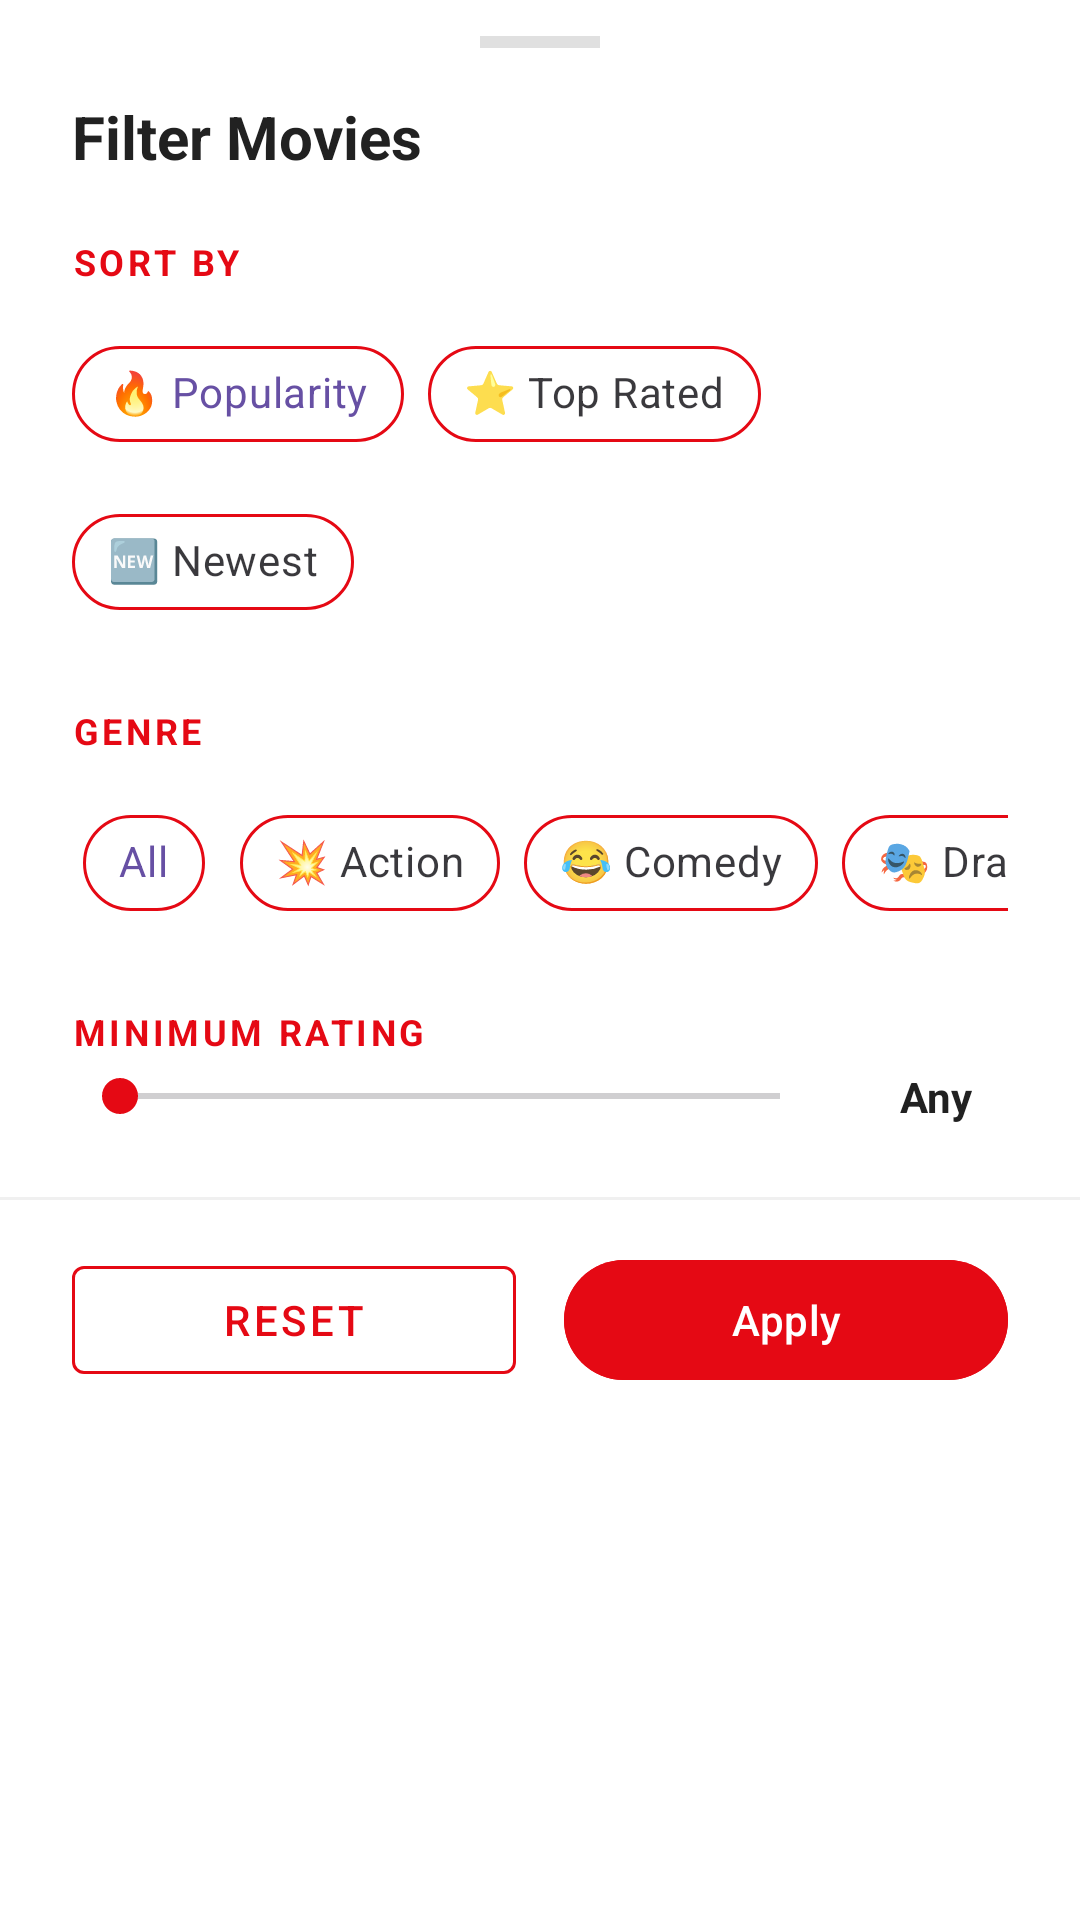

This screen was rendered from an Android layout file. Write that file and the resources it references.
<!-- AndroidManifest.xml: application theme Theme.MoviesApp_Part2_YassineJaabouk -->
<!-- res/layout/fragment_filter_bottom_sheet.xml -->
<?xml version="1.0" encoding="utf-8"?>
<LinearLayout xmlns:android="http://schemas.android.com/apk/res/android"
    xmlns:app="http://schemas.android.com/apk/res-auto"
    android:layout_width="match_parent"
    android:layout_height="wrap_content"
    android:orientation="vertical"
    android:background="@color/white"
    android:paddingBottom="32dp">

    <View
        android:layout_width="40dp"
        android:layout_height="4dp"
        android:layout_gravity="center_horizontal"
        android:layout_marginTop="12dp"
        android:layout_marginBottom="16dp"
        android:background="#E0E0E0" />

    <TextView
        android:layout_width="match_parent"
        android:layout_height="wrap_content"
        android:paddingHorizontal="24dp"
        android:text="Filter Movies"
        android:textSize="20sp"
        android:textStyle="bold"
        android:textColor="#212121"
        android:layout_marginBottom="20dp" />

    
    <TextView
        android:layout_width="match_parent"
        android:layout_height="wrap_content"
        android:paddingHorizontal="24dp"
        android:text="SORT BY"
        android:textSize="12sp"
        android:textStyle="bold"
        android:textColor="#E50914"
        android:letterSpacing="0.1"
        android:layout_marginBottom="12dp" />

    <com.google.android.material.chip.ChipGroup
        android:id="@+id/chipGroupSort"
        android:layout_width="match_parent"
        android:layout_height="wrap_content"
        android:paddingHorizontal="24dp"
        app:singleSelection="true"
        app:selectionRequired="true"
        android:layout_marginBottom="24dp">

        <com.google.android.material.chip.Chip
            android:id="@+id/chipPopularity"
            style="@style/Widget.MaterialComponents.Chip.Choice"
            android:layout_width="wrap_content"
            android:layout_height="wrap_content"
            android:text="🔥 Popularity"
            android:checked="true"
            app:chipBackgroundColor="@color/white"
            app:checkedIconTint="#E50914"
            app:chipStrokeColor="#E50914"
            app:chipStrokeWidth="1dp" />

        <com.google.android.material.chip.Chip
            android:id="@+id/chipRating"
            style="@style/Widget.MaterialComponents.Chip.Choice"
            android:layout_width="wrap_content"
            android:layout_height="wrap_content"
            android:text="⭐ Top Rated"
            app:chipBackgroundColor="@color/white"
            app:checkedIconTint="#E50914"
            app:chipStrokeColor="#E50914"
            app:chipStrokeWidth="1dp" />

        <com.google.android.material.chip.Chip
            android:id="@+id/chipNewest"
            style="@style/Widget.MaterialComponents.Chip.Choice"
            android:layout_width="wrap_content"
            android:layout_height="wrap_content"
            android:text="🆕 Newest"
            app:chipBackgroundColor="@color/white"
            app:checkedIconTint="#E50914"
            app:chipStrokeColor="#E50914"
            app:chipStrokeWidth="1dp" />

    </com.google.android.material.chip.ChipGroup>

    
    <TextView
        android:layout_width="match_parent"
        android:layout_height="wrap_content"
        android:paddingHorizontal="24dp"
        android:text="GENRE"
        android:textSize="12sp"
        android:textStyle="bold"
        android:textColor="#E50914"
        android:letterSpacing="0.1"
        android:layout_marginBottom="12dp" />

    <HorizontalScrollView
        android:layout_width="match_parent"
        android:layout_height="wrap_content"
        android:paddingHorizontal="24dp"
        android:scrollbars="none"
        android:layout_marginBottom="24dp">

        <com.google.android.material.chip.ChipGroup
            android:id="@+id/chipGroupGenre"
            android:layout_width="wrap_content"
            android:layout_height="wrap_content"
            app:singleSelection="true">

            <com.google.android.material.chip.Chip
                android:id="@+id/chipGenreAll"
                style="@style/Widget.MaterialComponents.Chip.Choice"
                android:layout_width="wrap_content"
                android:layout_height="wrap_content"
                android:text="All"
                android:checked="true"
                app:chipBackgroundColor="@color/white"
                app:checkedIconTint="#E50914"
                app:chipStrokeColor="#E50914"
                app:chipStrokeWidth="1dp" />

            <com.google.android.material.chip.Chip
                android:id="@+id/chipAction"
                style="@style/Widget.MaterialComponents.Chip.Choice"
                android:layout_width="wrap_content"
                android:layout_height="wrap_content"
                android:text="💥 Action"
                app:chipBackgroundColor="@color/white"
                app:checkedIconTint="#E50914"
                app:chipStrokeColor="#E50914"
                app:chipStrokeWidth="1dp" />

            <com.google.android.material.chip.Chip
                android:id="@+id/chipComedy"
                style="@style/Widget.MaterialComponents.Chip.Choice"
                android:layout_width="wrap_content"
                android:layout_height="wrap_content"
                android:text="😂 Comedy"
                app:chipBackgroundColor="@color/white"
                app:checkedIconTint="#E50914"
                app:chipStrokeColor="#E50914"
                app:chipStrokeWidth="1dp" />

            <com.google.android.material.chip.Chip
                android:id="@+id/chipDrama"
                style="@style/Widget.MaterialComponents.Chip.Choice"
                android:layout_width="wrap_content"
                android:layout_height="wrap_content"
                android:text="🎭 Drama"
                app:chipBackgroundColor="@color/white"
                app:checkedIconTint="#E50914"
                app:chipStrokeColor="#E50914"
                app:chipStrokeWidth="1dp" />

            <com.google.android.material.chip.Chip
                android:id="@+id/chipHorror"
                style="@style/Widget.MaterialComponents.Chip.Choice"
                android:layout_width="wrap_content"
                android:layout_height="wrap_content"
                android:text="👻 Horror"
                app:chipBackgroundColor="@color/white"
                app:checkedIconTint="#E50914"
                app:chipStrokeColor="#E50914"
                app:chipStrokeWidth="1dp" />

            <com.google.android.material.chip.Chip
                android:id="@+id/chipSciFi"
                style="@style/Widget.MaterialComponents.Chip.Choice"
                android:layout_width="wrap_content"
                android:layout_height="wrap_content"
                android:text="🚀 Sci-Fi"
                app:chipBackgroundColor="@color/white"
                app:checkedIconTint="#E50914"
                app:chipStrokeColor="#E50914"
                app:chipStrokeWidth="1dp" />

            <com.google.android.material.chip.Chip
                android:id="@+id/chipRomance"
                style="@style/Widget.MaterialComponents.Chip.Choice"
                android:layout_width="wrap_content"
                android:layout_height="wrap_content"
                android:text="❤️ Romance"
                app:chipBackgroundColor="@color/white"
                app:checkedIconTint="#E50914"
                app:chipStrokeColor="#E50914"
                app:chipStrokeWidth="1dp" />

            <com.google.android.material.chip.Chip
                android:id="@+id/chipThriller"
                style="@style/Widget.MaterialComponents.Chip.Choice"
                android:layout_width="wrap_content"
                android:layout_height="wrap_content"
                android:text="🔪 Thriller"
                app:chipBackgroundColor="@color/white"
                app:checkedIconTint="#E50914"
                app:chipStrokeColor="#E50914"
                app:chipStrokeWidth="1dp" />

            <com.google.android.material.chip.Chip
                android:id="@+id/chipAnimation"
                style="@style/Widget.MaterialComponents.Chip.Choice"
                android:layout_width="wrap_content"
                android:layout_height="wrap_content"
                android:text="🎨 Animation"
                app:chipBackgroundColor="@color/white"
                app:checkedIconTint="#E50914"
                app:chipStrokeColor="#E50914"
                app:chipStrokeWidth="1dp" />

            <com.google.android.material.chip.Chip
                android:id="@+id/chipDocumentary"
                style="@style/Widget.MaterialComponents.Chip.Choice"
                android:layout_width="wrap_content"
                android:layout_height="wrap_content"
                android:text="🎥 Documentary"
                app:chipBackgroundColor="@color/white"
                app:checkedIconTint="#E50914"
                app:chipStrokeColor="#E50914"
                app:chipStrokeWidth="1dp" />

        </com.google.android.material.chip.ChipGroup>
    </HorizontalScrollView>

    
    <TextView
        android:layout_width="match_parent"
        android:layout_height="wrap_content"
        android:paddingHorizontal="24dp"
        android:text="MINIMUM RATING"
        android:textSize="12sp"
        android:textStyle="bold"
        android:textColor="#E50914"
        android:letterSpacing="0.1"
        android:layout_marginBottom="4dp" />

    <LinearLayout
        android:layout_width="match_parent"
        android:layout_height="wrap_content"
        android:orientation="horizontal"
        android:paddingHorizontal="24dp"
        android:gravity="center_vertical"
        android:layout_marginBottom="24dp">

        <SeekBar
            android:id="@+id/seekBarRating"
            android:layout_width="0dp"
            android:layout_height="wrap_content"
            android:layout_weight="1"
            android:max="10"
            android:progress="0"
            android:progressTint="#E50914"
            android:thumbTint="#E50914" />

        <TextView
            android:id="@+id/tvRatingValue"
            android:layout_width="48dp"
            android:layout_height="wrap_content"
            android:text="Any"
            android:textColor="#212121"
            android:textStyle="bold"
            android:textSize="14sp"
            android:gravity="center"
            android:layout_marginStart="12dp" />

    </LinearLayout>

    <View
        android:layout_width="match_parent"
        android:layout_height="1dp"
        android:background="#F0F0F0"
        android:layout_marginBottom="16dp" />

    <LinearLayout
        android:layout_width="match_parent"
        android:layout_height="wrap_content"
        android:orientation="horizontal"
        android:paddingHorizontal="24dp"
        android:gravity="center">

        <com.google.android.material.button.MaterialButton
            android:id="@+id/btnReset"
            style="@style/Widget.MaterialComponents.Button.OutlinedButton"
            android:layout_width="0dp"
            android:layout_height="wrap_content"
            android:layout_weight="1"
            android:layout_marginEnd="8dp"
            android:text="Reset"
            android:textColor="#E50914"
            app:strokeColor="#E50914" />

        <com.google.android.material.button.MaterialButton
            android:id="@+id/btnApply"
            android:layout_width="0dp"
            android:layout_height="wrap_content"
            android:layout_weight="1"
            android:layout_marginStart="8dp"
            android:backgroundTint="#E50914"
            android:text="Apply"
            android:textColor="@color/white" />

    </LinearLayout>

</LinearLayout>
<!-- resources referenced by this layout -->
<resources>
  <color name="white">#FFFFFFFF</color>
  <style name="Theme.MoviesApp_Part2_YassineJaabouk" parent="Base.Theme.MoviesApp_Part2_YassineJaabouk" />
  <style name="Base.Theme.MoviesApp_Part2_YassineJaabouk" parent="Theme.Material3.DayNight.NoActionBar">
          
          
      </style>
</resources>
